Image classification data set "Pic_for_CNN" (mouselearning/PatternCNN on GitHub). Class labels (3): buy, nothing, sell.

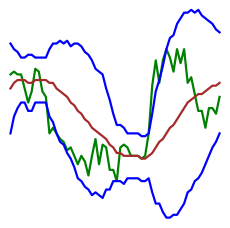
Label: nothing

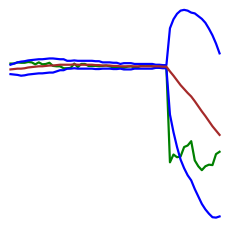
Label: sell

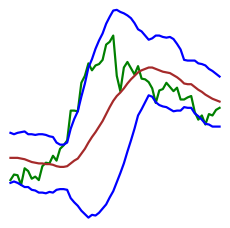
Label: nothing

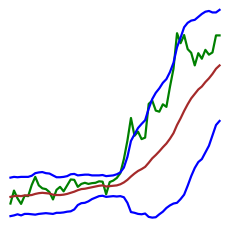
Label: sell

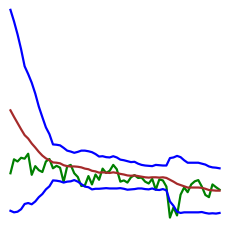
Label: buy

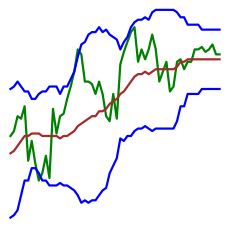
Label: buy
